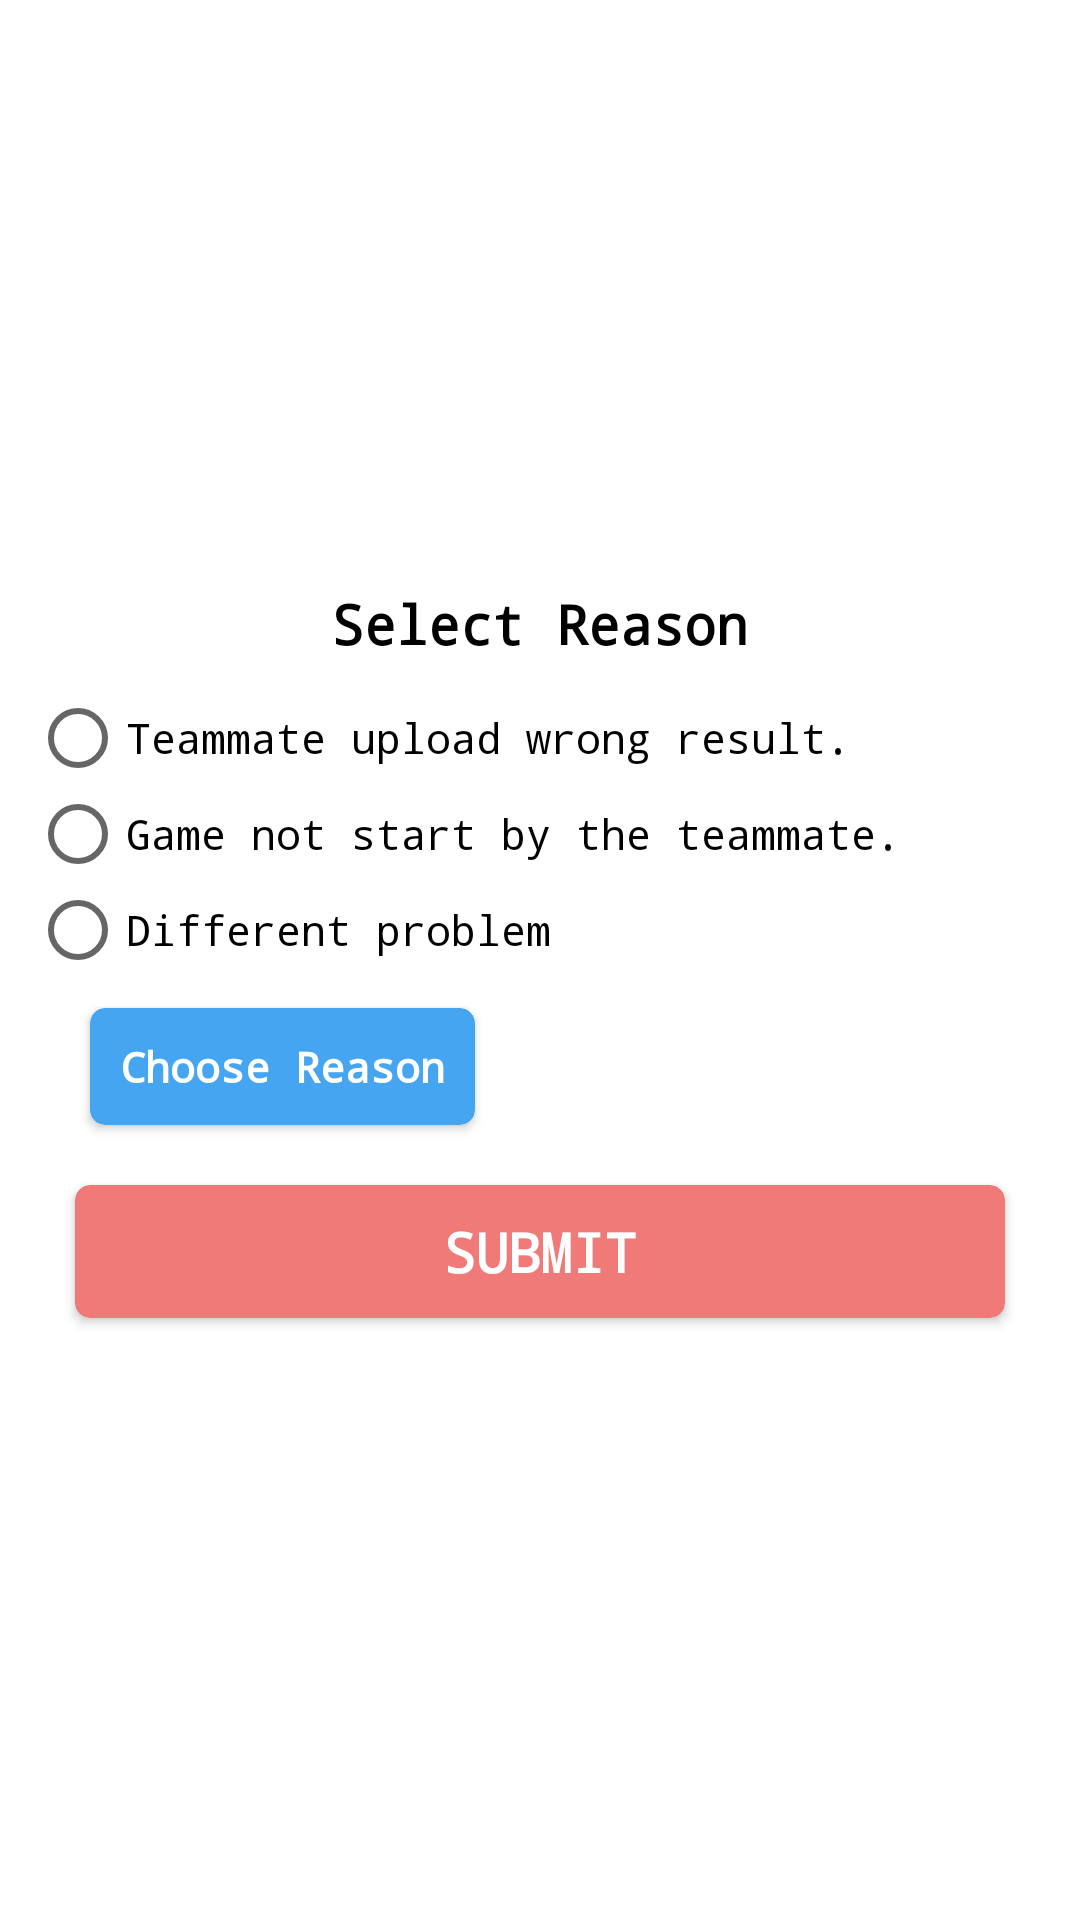

Layout XML and referenced resources for this Android screen:
<!-- AndroidManifest.xml: application theme AppTheme -->
<!-- res/layout/error_dialog.xml -->
<?xml version="1.0" encoding="utf-8"?>
<LinearLayout xmlns:android="http://schemas.android.com/apk/res/android"
    xmlns:app="http://schemas.android.com/apk/res-auto"
    android:layout_width="match_parent"
    android:layout_height="wrap_content"
    android:layout_gravity="center"
    android:gravity="center"
    android:orientation="vertical"
    android:padding="10dp">

    <ScrollView
        android:layout_width="match_parent"
        android:layout_height="wrap_content">
        <LinearLayout
            android:layout_width="match_parent"
            android:layout_height="wrap_content"
            android:minWidth="350dp"
            android:orientation="vertical">

            <TextView
                android:layout_width="match_parent"
                android:layout_height="wrap_content"
                android:layout_gravity="center"
                android:layout_marginBottom="10dp"
                android:gravity="center"
                android:text="Select Reason"
                android:textAppearance="@style/TextAppearance.AppCompat.Medium"
                android:textColor="@color/black"
                android:textStyle="bold" />

            <RadioGroup
                android:id="@+id/errorradiogroup_ed"
                android:layout_width="match_parent"
                android:layout_height="wrap_content">

                <RadioButton
                    android:id="@+id/er1"
                    android:layout_width="match_parent"
                    android:layout_height="wrap_content"
                    android:text="Teammate upload wrong result."
                    android:textAppearance="@style/TextAppearance.AppCompat.Small"
                    android:textColor="@color/black" />

                <RadioButton
                    android:id="@+id/er2"
                    android:layout_width="match_parent"
                    android:layout_height="wrap_content"
                    android:text="Game not start by the teammate."
                    android:textAppearance="@style/TextAppearance.AppCompat.Small"
                    android:textColor="@color/black" />

                <RadioButton
                    android:id="@+id/other"
                    android:layout_width="match_parent"
                    android:layout_height="wrap_content"
                    android:text="Different problem"
                    android:textAppearance="@style/TextAppearance.AppCompat.Small"
                    android:textColor="@color/black" />
            </RadioGroup>

            <EditText
                android:id="@+id/dp_et_de"
                android:layout_width="match_parent"
                android:layout_height="wrap_content"
                android:hint="Describe Problem"
                android:padding="10dp"
                android:textColor="@color/black"
                android:visibility="gone" />

            <androidx.cardview.widget.CardView
                android:layout_width="wrap_content"
                android:layout_height="wrap_content"
                app:cardCornerRadius="5dp"
                app:cardBackgroundColor="@color/blue"
                android:layout_marginLeft="20dp"
                android:layout_marginTop="10dp"
                android:id="@+id/choose_reason_cv_ed">

                <TextView
                    android:layout_width="match_parent"
                    android:layout_height="match_parent"
                    android:text="Choose Reason"
                    android:padding="10dp"
                    android:gravity="center"
                    android:textAppearance="@style/TextAppearance.AppCompat.Small"
                    android:textStyle="bold"
                    android:textColor="@color/white"/>
            </androidx.cardview.widget.CardView>


            <ImageView
                android:layout_width="200dp"
                android:layout_height="350dp"
                android:layout_marginTop="20dp"
                android:layout_gravity="center"
                android:id="@+id/choose_reason_iv_ed"
                android:visibility="gone"/>

            <ImageView
                android:layout_width="200dp"
                android:layout_height="350dp"
                android:layout_marginTop="20dp"
                android:layout_gravity="center"
                android:id="@+id/choose_reason_iv_ed_test"
                android:visibility="gone"/>

            <LinearLayout
                android:layout_width="match_parent"
                android:layout_height="wrap_content"
                android:layout_marginTop="15dp"
                android:orientation="horizontal"
                android:paddingLeft="10dp"
                android:paddingRight="10dp">

                <androidx.cardview.widget.CardView
                    android:id="@+id/submit_ed"
                    android:layout_width="0dp"
                    android:layout_height="wrap_content"
                    android:layout_margin="5dp"
                    android:layout_weight="1"
                    app:cardBackgroundColor="@color/newred"
                    app:cardCornerRadius="5dp">

                    <TextView
                        android:layout_width="match_parent"
                        android:layout_height="match_parent"
                        android:gravity="center"
                        android:padding="10dp"
                        android:text="SUBMIT"
                        android:textAppearance="@style/TextAppearance.AppCompat.Medium"
                        android:textColor="@color/white"
                        android:textStyle="bold" />
                </androidx.cardview.widget.CardView>


            </LinearLayout>



        </LinearLayout>
    </ScrollView>


</LinearLayout>
<!-- resources referenced by this layout -->
<resources>
  <color name="blue">#46A5F0</color>
  <color name="newred">#ef7a78</color>
  <style name="AppTheme" parent="Theme.AppCompat.Light.NoActionBar">
          
          <item name="android:windowBackground">@android:color/white</item>
          <item name="colorPrimary">@color/newblue</item>
          <item name="colorPrimaryDark">@color/colorPrimaryDark</item>
          <item name="colorAccent">@color/colorAccent</item>
          <item name="android:typeface">monospace</item>
  
  
      </style>
  <color name="newblue"> #2E4053 </color>
  <color name="colorPrimaryDark"> #2E4053 </color>
  <color name="colorAccent"> #2E4053 </color>
  <!-- not gathered from this repository: default colours our renderer supplied (Android Studio template values) -->
  <color name="black">#FF000000</color>
  <color name="white">#FFFFFFFF</color>
</resources>
